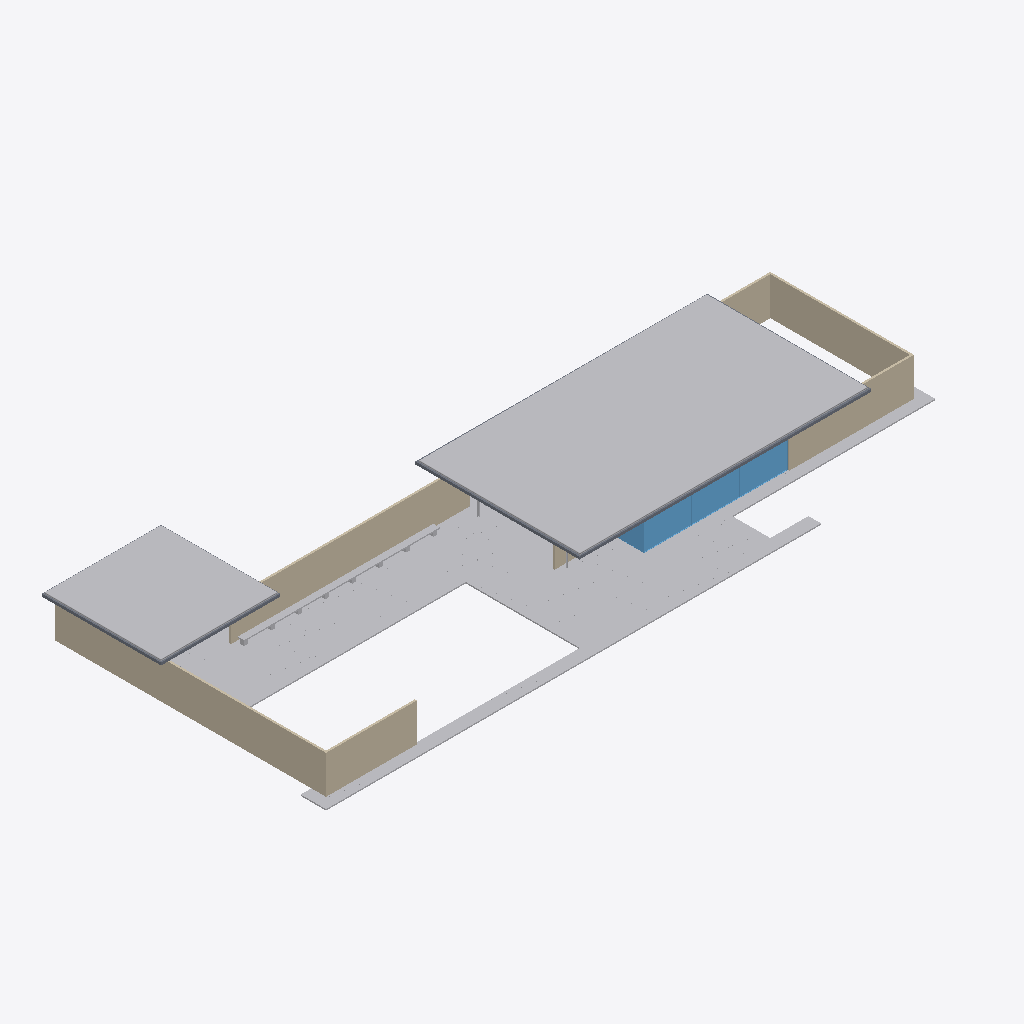
Isometric view of an IFC building model (IFC-SPF (STEP), schema IFC2X3, length unit metre), seen from the south-west, elements coloured by IFC class: 283 other elements (light grey), 4 walls (beige), 4 windows (light blue), 2 slabs (grey).
Extent 52.0 m × 22.7 m × 3.4 m (x, y, z). Elements (682): 615 IfcFlowSegment, 36 IfcWindow, 20 IfcBuildingElementProxy, 8 IfcWall, 2 IfcSlab, 1 IfcDoor.

HEADER;
FILE_DESCRIPTION(('ViewDefinition [CoordinationView]'),'2;1');
FILE_NAME('pavilhao_de_barcelona.ifc','2021-02-09T18:15:25',(''),(''),'IfcOpenShell 0.5.0-dev','IfcOpenShell 0.5.0-dev','');
FILE_SCHEMA(('IFC2X3'));
ENDSEC;
DATA;
#20=IFCPROJECT('de19c731_c3f4_4fdc_a32',#5,'pavilhao_de_barcelona',$,$,$,$,(#11),#19);
#57=IFCSITE('3MzoMmQm8HwwMrG1P_d_su',#5,'Site','',$,#54,#56,$,.ELEMENT.,$,$,$,$,$);
#58=IFCBUILDING('3Mz_ZaQm8HwwIyG1P_d_su',#5,'Modelo','',$,$,$,$,.ELEMENT.,$,$,$);
#5005=IFCBUILDINGELEMENTPROXY('3NMcq0Qm8Hwv3oG1P_d_su',#5,'LAJE001','',$,#54,#5004,$,.ELEMENT.);
#4695=IFCBUILDINGELEMENTPROXY('3NLki2Qm8Hwxe5G1P_d_su',#5,'LAJE','',$,#54,#4694,$,.ELEMENT.);
#5028=IFCWALL('0cbWhbQm4HwxoeG1P_d_su',#5,'Wall','',$,#54,#5027,$);
#5069=IFCWALL('0ce6cSQm4HwwT4G1P_d_su',#5,'Wall004','',$,#54,#5068,$);
#5052=IFCWALL('0cdVZkQm4HwxBrG1P_d_su',#5,'Wall003','',$,#54,#5051,$);
#4375=IFCSLAB('0cgTuGQm4HwwzvG1P_d_su',#5,'LAJE_COBERTURA','',$,#54,#4374,$,.NOTDEFINED.);
#6689=IFCBUILDINGELEMENTPROXY('0cKPIUQm4HwuoNG1P_d_su',#5,'Assento_banco','',$,#54,#6688,$,.ELEMENT.);
#6362=IFCWINDOW('0cQwYOQm4HwwGuG1P_d_su',#5,'Painel_fixo_377.77x300.00','',$,#54,#6361,$,3.7777,3.0);
#6369=IFCWINDOW('0cRXb8Qm4Hww0xG1P_d_su',#5,'Painel_fixo_377.77x300.001','',$,#54,#6368,$,3.7777,3.0);
#6376=IFCWINDOW('0cRevSQm4Hwu_1G1P_d_su',#5,'Painel_fixo_377.77x300.002','',$,#54,#6375,$,3.7777,3.0);
#4385=IFCSLAB('0cgia6Qm4HwvzdG1P_d_su',#5,'LAJE_COBERTURA001','',$,#54,#4384,$,.NOTDEFINED.);
#5312=IFCWINDOW('0cUwZZQm4HwvAYG1P_d_su',#5,'Porta_2_folhas_0','',$,#54,#5311,$,2.0,2.1);
#5036=IFCWALL('0ccpfAQm4HwxYNG1P_d_su',#5,'Wall001','',$,#54,#5035,$);
#4316=IFCFLOWSEGMENT('0dWshiQm4HwwwSG1P_d_su',#5,'PISO','',$,#54,#4315,$);
#736=IFCFLOWSEGMENT('0crIleQm4HwvAOG1P_d_su',#5,'PISO525','',$,#54,#735,$);
#953=IFCFLOWSEGMENT('0ctWKsQm4HwuLZG1P_d_su',#5,'PISO486','',$,#54,#952,$);
#3256=IFCFLOWSEGMENT('0dJcFkQm4Hwx_PG1P_d_su',#5,'PISO154','',$,#54,#3255,$);
#4247=IFCFLOWSEGMENT('0dWDCkQm4Hwv4AG1P_d_su',#5,'PISO012','',$,#54,#4246,$);
#4282=IFCFLOWSEGMENT('0dWbcsQm4HwuefG1P_d_su',#5,'PISO017','',$,#54,#4281,$);
#4289=IFCFLOWSEGMENT('0dWe2mQm4HwuA5G1P_d_su',#5,'PISO018','',$,#54,#4288,$);
#4310=IFCFLOWSEGMENT('0dWnpQQm4Hwu$kG1P_d_su',#5,'PISO021','',$,#54,#4309,$);
#561=IFCFLOWSEGMENT('0cpdOCQm4HwxKEG1P_d_su',#5,'PISO546','',$,#54,#560,$);
#589=IFCFLOWSEGMENT('0cppb6Qm4HwvAgG1P_d_su',#5,'PISO550','',$,#54,#588,$);
#659=IFCFLOWSEGMENT('0cqLoqQm4HwweKG1P_d_su',#5,'PISO537','',$,#54,#658,$);
#743=IFCFLOWSEGMENT('0crNd_Qm4HwuZ8G1P_d_su',#5,'PISO526','',$,#54,#742,$);
#771=IFCFLOWSEGMENT('0crej0Qm4HwwcIG1P_d_su',#5,'PISO530','',$,#54,#770,$);
#1065=IFCFLOWSEGMENT('0cuLz8Qm4HwxJnG1P_d_su',#5,'PISO478','',$,#54,#1064,$);
#2857=IFCFLOWSEGMENT('0dDkUiQm4Hwx7oG1P_d_su',#5,'PISO209','',$,#54,#2856,$);
#4030=IFCFLOWSEGMENT('0dTuNAQm4HwvHDG1P_d_su',#5,'PISO037','',$,#54,#4029,$);
#4037=IFCFLOWSEGMENT('0dTzFIQm4HwxiDG1P_d_su',#5,'PISO038','',$,#54,#4036,$);
#4072=IFCFLOWSEGMENT('0dUGmqQm4Hwwq5G1P_d_su',#5,'PISO043','',$,#54,#4071,$);
#4065=IFCFLOWSEGMENT('0dUBuKQm4HwwyKG1P_d_su',#5,'PISO042','',$,#54,#4064,$);
#4079=IFCFLOWSEGMENT('0dULeuQm4HwwNYG1P_d_su',#5,'PISO048','',$,#54,#4078,$);
#4121=IFCFLOWSEGMENT('0dUmUYQm4HwxPEG1P_d_su',#5,'PISO022','',$,#54,#4120,$);
#4142=IFCFLOWSEGMENT('0dUwFOQm4HwuUTG1P_d_su',#5,'PISO025','',$,#54,#4141,$);
#4163=IFCFLOWSEGMENT('0dVIf0Qm4HwwTYG1P_d_su',#5,'PISO028','',$,#54,#4162,$);
#4177=IFCFLOWSEGMENT('0dVUrcQm4HwuMzG1P_d_su',#5,'PISO030','',$,#54,#4176,$);
#4184=IFCFLOWSEGMENT('0dVZk2Qm4HwxYqG1P_d_su',#5,'PISO031','',$,#54,#4183,$);
#4191=IFCFLOWSEGMENT('0dVcAIQm4Hwx4hG1P_d_su',#5,'PISO032','',$,#54,#4190,$);
#4205=IFCFLOWSEGMENT('0dVtFSQm4HwvWNG1P_d_su',#5,'PISO034','',$,#54,#4204,$);
#4233=IFCFLOWSEGMENT('0dW5uAQm4HwxhKG1P_d_su',#5,'PISO010','',$,#54,#4232,$);
#4240=IFCFLOWSEGMENT('0dWAmeQm4HwvXLG1P_d_su',#5,'PISO011','',$,#54,#4239,$);
#4261=IFCFLOWSEGMENT('0dWRs0Qm4Hwv3OG1P_d_su',#5,'PISO014','',$,#54,#4260,$);
#4296=IFCFLOWSEGMENT('0dWix2Qm4HwwAdG1P_d_su',#5,'PISO019','',$,#54,#4295,$);
#631=IFCFLOWSEGMENT('0cq9YQQm4HwvcmG1P_d_su',#5,'PISO533','',$,#54,#630,$);
#764=IFCFLOWSEGMENT('0crZtuQm4Hwu2tG1P_d_su',#5,'PISO529','',$,#54,#763,$);
#960=IFCFLOWSEGMENT('0ctYn6Qm4Hww_eG1P_d_su',#5,'PISO487','',$,#54,#959,$);
#1051=IFCFLOWSEGMENT('0cuEf2Qm4HwwqhG1P_d_su',#5,'PISO476','',$,#54,#1050,$);
#1058=IFCFLOWSEGMENT('0cuH5CQm4Hwv2mG1P_d_su',#5,'PISO477','',$,#54,#1057,$);
#4058=IFCFLOWSEGMENT('0dU6$wQm4HwvKHG1P_d_su',#5,'PISO041','',$,#54,#4057,$);
#4128=IFCFLOWSEGMENT('0dUowiQm4HwwocG1P_d_su',#5,'PISO023','',$,#54,#4127,$);
#4135=IFCFLOWSEGMENT('0dUrMsQm4HwwwCG1P_d_su',#5,'PISO024','',$,#54,#4134,$);
#4149=IFCFLOWSEGMENT('0dUyhKQm4HwvRmG1P_d_su',#5,'PISO026','',$,#54,#4148,$);
#4156=IFCFLOWSEGMENT('0dVBKeQm4HwxBLG1P_d_su',#5,'PISO027','',$,#54,#4155,$);
#4170=IFCFLOWSEGMENT('0dVPzaQm4HwvkBG1P_d_su',#5,'PISO029','',$,#54,#4169,$);
#4212=IFCFLOWSEGMENT('0dVy7cQm4HwvVSG1P_d_su',#5,'PISO035','',$,#54,#4211,$);
#4275=IFCFLOWSEGMENT('0dWZAQQm4HwxSdG1P_d_su',#5,'PISO016','',$,#54,#4274,$);
#582=IFCFLOWSEGMENT('0cpn8qQm4HwuokG1P_d_su',#5,'PISO549','',$,#54,#581,$);
#638=IFCFLOWSEGMENT('0cqB_eQm4HwuGyG1P_d_su',#5,'PISO534','',$,#54,#637,$);
#946=IFCFLOWSEGMENT('0ctRPeQm4HwuK7G1P_d_su',#5,'PISO485','',$,#54,#945,$);
#967=IFCFLOWSEGMENT('0ctbCUQm4HwueGG1P_d_su',#5,'PISO488','',$,#54,#966,$);
#3032=IFCFLOWSEGMENT('0dFlpAQm4Hwu0FG1P_d_su',#5,'PISO206','',$,#54,#3031,$);
#3333=IFCFLOWSEGMENT('0dKArmQm4HwwiZG1P_d_su',#5,'PISO165','',$,#54,#3332,$);
#3925=IFCFLOWSEGMENT('0dSsUaQm4Hwu8TG1P_d_su',#5,'PISO054','',$,#54,#3924,$);
#4044=IFCFLOWSEGMENT('0dT$hUQm4HwwTAG1P_d_su',#5,'PISO039','',$,#54,#4043,$);
#4051=IFCFLOWSEGMENT('0dU4ZkQm4HwwStG1P_d_su',#5,'PISO040','',$,#54,#4050,$);
#4198=IFCFLOWSEGMENT('0dVh2QQm4HwxZYG1P_d_su',#5,'PISO033','',$,#54,#4197,$);
#4254=IFCFLOWSEGMENT('0dWI52Qm4Hwxk5G1P_d_su',#5,'PISO013','',$,#54,#4253,$);
#4268=IFCFLOWSEGMENT('0dWUI6Qm4HwxnmG1P_d_su',#5,'PISO015','',$,#54,#4267,$);
#4303=IFCFLOWSEGMENT('0dWlNCQm4HwvN$G1P_d_su',#5,'PISO020','',$,#54,#4302,$);
#4365=IFCFLOWSEGMENT('0dXnFiQm4Hww4rG1P_d_su',#5,'PISO007','',$,#54,#4364,$);
#3462=IFCFLOWSEGMENT('0dLWFSQm4HwwHXG1P_d_su',#5,'PISO127','',$,#54,#3461,$);
#3476=IFCFLOWSEGMENT('0dLiScQm4HwxwbG1P_d_su',#5,'PISO129','',$,#54,#3475,$);
#3455=IFCFLOWSEGMENT('0dLRNIQm4HwuyaG1P_d_su',#5,'PISO126','',$,#54,#3454,$);
#3415=IFCFLOWSEGMENT('0dL5PmQm4Hwwg2G1P_d_su',#5,'PISO149','',$,#54,#3414,$);
#3469=IFCFLOWSEGMENT('0dLdaOQm4HwuUyG1P_d_su',#5,'PISO128','',$,#54,#3468,$);
#3483=IFCFLOWSEGMENT('0dLnKcQm4Hwx5RG1P_d_su',#5,'PISO130','',$,#54,#3482,$);
#442=IFCFLOWSEGMENT('0coWdOQm4HwvuNG1P_d_su',#5,'PISO577','',$,#54,#441,$);
#533=IFCFLOWSEGMENT('0cpOlCQm4HwxDiG1P_d_su',#5,'PISO565','',$,#54,#532,$);
#575=IFCFLOWSEGMENT('0cpkieQm4HwxeXG1P_d_su',#5,'PISO548','',$,#54,#574,$);
#617=IFCFLOWSEGMENT('0cq2DwQm4Hwv2tG1P_d_su',#5,'PISO554','',$,#54,#616,$);
#624=IFCFLOWSEGMENT('0cq76QQm4HwwM8G1P_d_su',#5,'PISO532','',$,#54,#623,$);
#722=IFCFLOWSEGMENT('0crBQuQm4Hwu5wG1P_d_su',#5,'PISO523','',$,#54,#721,$);
#848=IFCFLOWSEGMENT('0csICaQm4Hwu3IG1P_d_su',#5,'PISO517','',$,#54,#847,$);
#1086=IFCFLOWSEGMENT('0cuY9sQm4HwxRyG1P_d_su',#5,'PISO481','',$,#54,#1085,$);
#2017=IFCFLOWSEGMENT('0d4baCQm4HwwggG1P_d_su',#5,'PISO355','',$,#54,#2016,$);
#2136=IFCFLOWSEGMENT('0d6GxAQm4Hwv_OG1P_d_su',#5,'PISO318','',$,#54,#2135,$);
#2206=IFCFLOWSEGMENT('0d7DxCQm4HwvuXG1P_d_su',#5,'PISO328','',$,#54,#2205,$);
#2899=IFCFLOWSEGMENT('0dEJ5OQm4HwvCtG1P_d_su',#5,'PISO215','',$,#54,#2898,$);
#2913=IFCFLOWSEGMENT('0dESrsQm4Hwu1pG1P_d_su',#5,'PISO217','',$,#54,#2912,$);
#2927=IFCFLOWSEGMENT('0dEhUsQm4HwvSAG1P_d_su',#5,'PISO219','',$,#54,#2926,$);
#3046=IFCFLOWSEGMENT('0dFt7sQm4Hwu9tG1P_d_su',#5,'PISO208','',$,#54,#3045,$);
#3186=IFCFLOWSEGMENT('0dIVUuQm4HwxS4G1P_d_su',#5,'PISO172','',$,#54,#3185,$);
#3553=IFCFLOWSEGMENT('0dMTFYQm4HwxzkG1P_d_su',#5,'PISO112','',$,#54,#3552,$);
#3715=IFCFLOWSEGMENT('0dPQuAQm4HwuBnG1P_d_su',#5,'PISO108','',$,#54,#3714,$);
#3743=IFCFLOWSEGMENT('0dQ1wuQm4HwvpsG1P_d_su',#5,'PISO084','',$,#54,#3742,$);
#3750=IFCFLOWSEGMENT('0dQ9FGQm4HwwF2G1P_d_su',#5,'PISO085','',$,#54,#3749,$);
#3834=IFCFLOWSEGMENT('0dRNKaQm4Hww63G1P_d_su',#5,'PISO069','',$,#54,#3833,$);
#3862=IFCFLOWSEGMENT('0dRt2aQm4Hwx74G1P_d_su',#5,'PISO073','',$,#54,#3861,$);
#3904=IFCFLOWSEGMENT('0dSikOQm4HwwUSG1P_d_su',#5,'PISO079','',$,#54,#3903,$);
#3918=IFCFLOWSEGMENT('0dSq2UQm4HwvXwG1P_d_su',#5,'PISO081','',$,#54,#3917,$);
#3932=IFCFLOWSEGMENT('0dSuwiQm4HwxcgG1P_d_su',#5,'PISO055','',$,#54,#3931,$);
#3974=IFCFLOWSEGMENT('0dTHKQQm4HwvGCG1P_d_su',#5,'PISO061','',$,#54,#3973,$);
#4016=IFCFLOWSEGMENT('0dTfk8Qm4Hww9SG1P_d_su',#5,'PISO067','',$,#54,#4015,$);
#4100=IFCFLOWSEGMENT('0dUck6Qm4HwugUG1P_d_su',#5,'PISO051','',$,#54,#4099,$);
#4114=IFCFLOWSEGMENT('0dUk2aQm4HwxKaG1P_d_su',#5,'PISO053','',$,#54,#4113,$);
#386=IFCFLOWSEGMENT('0co8DqQm4Hwwj7G1P_d_su',#5,'PISO567','',$,#54,#385,$);
#449=IFCFLOWSEGMENT('0cobVwQm4HwuB_G1P_d_su',#5,'PISO578','',$,#54,#448,$);
#463=IFCFLOWSEGMENT('0colGYQm4HwxMhG1P_d_su',#5,'PISO580','',$,#54,#462,$);
#512=IFCFLOWSEGMENT('0cpA6SQm4HwwtPG1P_d_su',#5,'PISO562','',$,#54,#511,$);
#526=IFCFLOWSEGMENT('0cpJsuQm4HwuxHG1P_d_su',#5,'PISO564','',$,#54,#525,$);
#610=IFCFLOWSEGMENT('0cp$nmQm4HwuSQG1P_d_su',#5,'PISO553','',$,#54,#609,$);
#645=IFCFLOWSEGMENT('0cqEQkQm4HwwoHG1P_d_su',#5,'PISO535','',$,#54,#644,$);
#652=IFCFLOWSEGMENT('0cqGtKQm4Hwvc3G1P_d_su',#5,'PISO536','',$,#54,#651,$);
#701=IFCFLOWSEGMENT('0cqrTaQm4HwwPpG1P_d_su',#5,'PISO520','',$,#54,#700,$);
#708=IFCFLOWSEGMENT('0cqyo0Qm4HwxdFG1P_d_su',#5,'PISO521','',$,#54,#707,$);
#729=IFCFLOWSEGMENT('0crDt2Qm4HwuTAG1P_d_su',#5,'PISO524','',$,#54,#728,$);
#750=IFCFLOWSEGMENT('0crQ4UQm4HwvLEG1P_d_su',#5,'PISO527','',$,#54,#749,$);
#757=IFCFLOWSEGMENT('0crXRkQm4Hwuy3G1P_d_su',#5,'PISO528','',$,#54,#756,$);
#778=IFCFLOWSEGMENT('0crh9CQm4HwxuRG1P_d_su',#5,'PISO531','',$,#54,#777,$);
#799=IFCFLOWSEGMENT('0crvsOQm4HwxSwG1P_d_su',#5,'PISO510','',$,#54,#798,$);
#806=IFCFLOWSEGMENT('0cryIUQm4Hwv9iG1P_d_su',#5,'PISO511','',$,#54,#805,$);
#813=IFCFLOWSEGMENT('0cr_kiQm4HwxSmG1P_d_su',#5,'PISO512','',$,#54,#812,$);
#820=IFCFLOWSEGMENT('0cs1A_Qm4HwwV3G1P_d_su',#5,'PISO513','',$,#54,#819,$);
#834=IFCFLOWSEGMENT('0cs63AQm4HwxRWG1P_d_su',#5,'PISO515','',$,#54,#833,$);
#827=IFCFLOWSEGMENT('0cs3c0Qm4HwuBDG1P_d_su',#5,'PISO514','',$,#54,#826,$);
#841=IFCFLOWSEGMENT('0csAuCQm4HwxmSG1P_d_su',#5,'PISO516','',$,#54,#840,$);
#855=IFCFLOWSEGMENT('0csKekQm4HwufJG1P_d_su',#5,'PISO518','',$,#54,#854,$);
#1023=IFCFLOWSEGMENT('0ct$$eQm4HwwLZG1P_d_su',#5,'PISO472','',$,#54,#1022,$);
#1030=IFCFLOWSEGMENT('0cu2SSQm4HwwfCG1P_d_su',#5,'PISO473','',$,#54,#1029,$);
#1037=IFCFLOWSEGMENT('0cu7KmQm4HwwCmG1P_d_su',#5,'PISO474','',$,#54,#1036,$);
#1044=IFCFLOWSEGMENT('0cu9mmQm4Hwv6GG1P_d_su',#5,'PISO475','',$,#54,#1043,$);
#1072=IFCFLOWSEGMENT('0cuQrSQm4HwxV9G1P_d_su',#5,'PISO479','',$,#54,#1071,$);
#1079=IFCFLOWSEGMENT('0cuTHaQm4HwxgEG1P_d_su',#5,'PISO480','',$,#54,#1078,$);
#1100=IFCFLOWSEGMENT('0cuhxIQm4Hwv6LG1P_d_su',#5,'PISO483','',$,#54,#1099,$);
#1093=IFCFLOWSEGMENT('0cufUqQm4HwxySG1P_d_su',#5,'PISO482','',$,#54,#1092,$);
#1107=IFCFLOWSEGMENT('0cumpOQm4Hwxy3G1P_d_su',#5,'PISO484','',$,#54,#1106,$);
#1135=IFCFLOWSEGMENT('0cv4KeQm4HwwRGG1P_d_su',#5,'PISO462','',$,#54,#1134,$);
#1142=IFCFLOWSEGMENT('0cv6miQm4Hwx_VG1P_d_su',#5,'PISO463','',$,#54,#1141,$);
#1149=IFCFLOWSEGMENT('0cvE5KQm4HwvetG1P_d_su',#5,'PISO464','',$,#54,#1148,$);
#1156=IFCFLOWSEGMENT('0cvIzYQm4HwvaeG1P_d_su',#5,'PISO465','',$,#54,#1155,$);
#1170=IFCFLOWSEGMENT('0cvQH_Qm4HwxZMG1P_d_su',#5,'PISO467','',$,#54,#1169,$);
#1163=IFCFLOWSEGMENT('0cvLPkQm4HwwfIG1P_d_su',#5,'PISO466','',$,#54,#1162,$);
#1177=IFCFLOWSEGMENT('0cvSk6Qm4Hww9JG1P_d_su',#5,'PISO468','',$,#54,#1176,$);
#1184=IFCFLOWSEGMENT('0cvXcSQm4HwvoKG1P_d_su',#5,'PISO469','',$,#54,#1183,$);
#1191=IFCFLOWSEGMENT('0cvcs2Qm4HwuPRG1P_d_su',#5,'PISO470','',$,#54,#1190,$);
#1198=IFCFLOWSEGMENT('0cvkDYQm4HwxGnG1P_d_su',#5,'PISO471','',$,#54,#1197,$);
#1247=IFCFLOWSEGMENT('0cw90AQm4HwvMsG1P_d_su',#5,'PISO454','',$,#54,#1246,$);
#2024=IFCFLOWSEGMENT('0d4lKwQm4HwurWG1P_d_su',#5,'PISO329','',$,#54,#2023,$);
#2038=IFCFLOWSEGMENT('0d4sfQQm4HwxcEG1P_d_su',#5,'PISO331','',$,#54,#2037,$);
#2031=IFCFLOWSEGMENT('0d4qDAQm4HwvS3G1P_d_su',#5,'PISO330','',$,#54,#2030,$);
#2143=IFCFLOWSEGMENT('0d6T82Qm4Hwx4nG1P_d_su',#5,'PISO319','',$,#54,#2142,$);
#2150=IFCFLOWSEGMENT('0d6Y0GQm4HwulgG1P_d_su',#5,'PISO320','',$,#54,#2149,$);
#2199=IFCFLOWSEGMENT('0d7BV2Qm4HwugLG1P_d_su',#5,'PISO327','',$,#54,#2198,$);
#2297=IFCFLOWSEGMENT('0d81ASQm4HwwFdG1P_d_su',#5,'PISO313','',$,#54,#2296,$);
#2304=IFCFLOWSEGMENT('0d83ceQm4Hwv9lG1P_d_su',#5,'PISO314','',$,#54,#2303,$);
#2787=IFCFLOWSEGMENT('0dD9uCQm4HwvgEG1P_d_su',#5,'PISO227','',$,#54,#2786,$);
#2794=IFCFLOWSEGMENT('0dDCKQQm4Hwwk6G1P_d_su',#5,'PISO228','',$,#54,#2793,$);
#2801=IFCFLOWSEGMENT('0dDEmaQm4HwwqWG1P_d_su',#5,'PISO229','',$,#54,#2800,$);
#2822=IFCFLOWSEGMENT('0dDQzSQm4HwwqXG1P_d_su',#5,'PISO232','',$,#54,#2821,$);
#2829=IFCFLOWSEGMENT('0dDTPaQm4HwvYXG1P_d_su',#5,'PISO233','',$,#54,#2828,$);
#2864=IFCFLOWSEGMENT('0dDrpGQm4HwxmgG1P_d_su',#5,'PISO210','',$,#54,#2863,$);
#2871=IFCFLOWSEGMENT('0dD$Z_Qm4HwvohG1P_d_su',#5,'PISO211','',$,#54,#2870,$);
#2878=IFCFLOWSEGMENT('0dE20CQm4Hwv3xG1P_d_su',#5,'PISO212','',$,#54,#2877,$);
#2885=IFCFLOWSEGMENT('0dE6uQQm4HwvwEG1P_d_su',#5,'PISO213','',$,#54,#2884,$);
#2934=IFCFLOWSEGMENT('0dEopQQm4HwxbmG1P_d_su',#5,'PISO220','',$,#54,#2933,$);
#2941=IFCFLOWSEGMENT('0dEthYQm4HwwGxG1P_d_su',#5,'PISO221','',$,#54,#2940,$);
#3039=IFCFLOWSEGMENT('0dFoFIQm4HwxJRG1P_d_su',#5,'PISO207','',$,#54,#3038,$);
#3151=IFCFLOWSEGMENT('0dGv00Qm4HwvcQG1P_d_su',#5,'PISO167','',$,#54,#3150,$);
#3158=IFCFLOWSEGMENT('0dH0KaQm4HwxUpG1P_d_su',#5,'PISO168','',$,#54,#3157,$);
#3165=IFCFLOWSEGMENT('0dHRACQm4HwuhAG1P_d_su',#5,'PISO169','',$,#54,#3164,$);
#3179=IFCFLOWSEGMENT('0dIEPkQm4HwuA0G1P_d_su',#5,'PISO171','',$,#54,#3178,$);
#3263=IFCFLOWSEGMENT('0dJm00Qm4HwukzG1P_d_su',#5,'PISO155','',$,#54,#3262,$);
#3277=IFCFLOWSEGMENT('0dJquGQm4HwxGEG1P_d_su',#5,'PISO157','',$,#54,#3276,$);
#3270=IFCFLOWSEGMENT('0dJoSAQm4HwvXBG1P_d_su',#5,'PISO156','',$,#54,#3269,$);
#3340=IFCFLOWSEGMENT('0dKKceQm4Hwub1G1P_d_su',#5,'PISO166','',$,#54,#3339,$);
#3546=IFCFLOWSEGMENT('0dMQpSQm4Hwu35G1P_d_su',#5,'PISO111','',$,#54,#3545,$);
#3560=IFCFLOWSEGMENT('0dMY7mQm4HwuO9G1P_d_su',#5,'PISO113','',$,#54,#3559,$);
#3574=IFCFLOWSEGMENT('0dMkKeQm4HwxmTG1P_d_su',#5,'PISO115','',$,#54,#3573,$);
#3567=IFCFLOWSEGMENT('0dMaZqQm4HwwwgG1P_d_su',#5,'PISO114','',$,#54,#3566,$);
#3581=IFCFLOWSEGMENT('0dMu5IQm4HwxfuG1P_d_su',#5,'PISO116','',$,#54,#3580,$);
#3588=IFCFLOWSEGMENT('0dMyzUQm4HwxyCG1P_d_su',#5,'PISO117','',$,#54,#3587,$);
#3595=IFCFLOWSEGMENT('0dM$PuQm4Hwv34G1P_d_su',#5,'PISO118','',$,#54,#3594,$);
#3602=IFCFLOWSEGMENT('0dN4I2Qm4HwwOLG1P_d_su',#5,'PISO119','',$,#54,#3601,$);
#3645=IFCFLOWSEGMENT('0dNhKsQm4HwwQNG1P_d_su',#5,'PISO098','',$,#54,#3644,$);
#3652=IFCFLOWSEGMENT('0dNjmiQm4HwvG8G1P_d_su',#5,'PISO099','',$,#54,#3651,$);
#3659=IFCFLOWSEGMENT('0dNr5OQm4Hwvi0G1P_d_su',#5,'PISO100','',$,#54,#3658,$);
#3666=IFCFLOWSEGMENT('0dNvzkQm4HwuZJG1P_d_su',#5,'PISO101','',$,#54,#3665,$);
#3673=IFCFLOWSEGMENT('0dN_s0Qm4HwvWyG1P_d_su',#5,'PISO102','',$,#54,#3672,$);
#3680=IFCFLOWSEGMENT('0dOHhQQm4HwwMyG1P_d_su',#5,'PISO103','',$,#54,#3679,$);
#3694=IFCFLOWSEGMENT('0dObCYQm4HwuYUG1P_d_su',#5,'PISO105','',$,#54,#3693,$);
#3701=IFCFLOWSEGMENT('0dOzc6Qm4Hww0HG1P_d_su',#5,'PISO106','',$,#54,#3700,$);
#3708=IFCFLOWSEGMENT('0dPCFQQm4Hwu9IG1P_d_su',#5,'PISO107','',$,#54,#3707,$);
#3722=IFCFLOWSEGMENT('0dPhzKQm4HwxHGG1P_d_su',#5,'PISO109','',$,#54,#3721,$);
#3729=IFCFLOWSEGMENT('0dPpHsQm4HwuLXG1P_d_su',#5,'PISO082','',$,#54,#3728,$);
#3841=IFCFLOWSEGMENT('0dRZXQQm4HwwZSG1P_d_su',#5,'PISO070','',$,#54,#3840,$);
#3848=IFCFLOWSEGMENT('0dRePeQm4HwwQhG1P_d_su',#5,'PISO071','',$,#54,#3847,$);
#3855=IFCFLOWSEGMENT('0dRlkUQm4Hwxe5G1P_d_su',#5,'PISO072','',$,#54,#3854,$);
#3869=IFCFLOWSEGMENT('0dS3FSQm4HwvecG1P_d_su',#5,'PISO074','',$,#54,#3868,$);
#3876=IFCFLOWSEGMENT('0dSAa0Qm4HwufOG1P_d_su',#5,'PISO075','',$,#54,#3875,$);
#3883=IFCFLOWSEGMENT('0dSHuKQm4HwwplG1P_d_su',#5,'PISO076','',$,#54,#3882,$);
#3897=IFCFLOWSEGMENT('0dSbPeQm4Hwu5yG1P_d_su',#5,'PISO078','',$,#54,#3896,$);
#3939=IFCFLOWSEGMENT('0dSxMsQm4HwxSwG1P_d_su',#5,'PISO056','',$,#54,#3938,$);
#3946=IFCFLOWSEGMENT('0dT0FGQm4Hwv5dG1P_d_su',#5,'PISO057','',$,#54,#3945,$);
#3960=IFCFLOWSEGMENT('0dT57cQm4Hwvu9G1P_d_su',#5,'PISO059','',$,#54,#3959,$);
#3953=IFCFLOWSEGMENT('0dT2hKQm4Hwv1MG1P_d_su',#5,'PISO058','',$,#54,#3952,$);
#3967=IFCFLOWSEGMENT('0dT9$sQm4HwvfWG1P_d_su',#5,'PISO060','',$,#54,#3966,$);
#3981=IFCFLOWSEGMENT('0dTMCkQm4Hww3tG1P_d_su',#5,'PISO062','',$,#54,#3980,$);
#3995=IFCFLOWSEGMENT('0dTVzKQm4HwuNzG1P_d_su',#5,'PISO064','',$,#54,#3994,$);
#3988=IFCFLOWSEGMENT('0dTR56Qm4Hwx4uG1P_d_su',#5,'PISO063','',$,#54,#3987,$);
#4002=IFCFLOWSEGMENT('0dTYPUQm4HwxwIG1P_d_su',#5,'PISO065','',$,#54,#4001,$);
#4009=IFCFLOWSEGMENT('0dTdHqQm4HwvvQG1P_d_su',#5,'PISO066','',$,#54,#4008,$);
#393=IFCFLOWSEGMENT('0coAfwQm4HwuGnG1P_d_su',#5,'PISO568','',$,#54,#392,$);
#540=IFCFLOWSEGMENT('0cpRBSQm4HwwoOG1P_d_su',#5,'PISO566','',$,#54,#539,$);
#568=IFCFLOWSEGMENT('0cpfqKQm4HwxcLG1P_d_su',#5,'PISO547','',$,#54,#567,$);
#596=IFCFLOWSEGMENT('0cpuTIQm4HwxoGG1P_d_su',#5,'PISO551','',$,#54,#595,$);
#603=IFCFLOWSEGMENT('0cpzLqQm4Hwwf2G1P_d_su',#5,'PISO552','',$,#54,#602,$);
#694=IFCFLOWSEGMENT('0cqk8sQm4Hwwz1G1P_d_su',#5,'PISO519','',$,#54,#693,$);
#715=IFCFLOWSEGMENT('0cr46AQm4HwumUG1P_d_su',#5,'PISO522','',$,#54,#714,$);
#2045=IFCFLOWSEGMENT('0d4xXiQm4HwwGsG1P_d_su',#5,'PISO332','',$,#54,#2044,$);
#2780=IFCFLOWSEGMENT('0dD4$sQm4HwxxbG1P_d_su',#5,'PISO226','',$,#54,#2779,$);
#2892=IFCFLOWSEGMENT('0dE9KUQm4HwwygG1P_d_su',#5,'PISO214','',$,#54,#2891,$);
#2906=IFCFLOWSEGMENT('0dELXYQm4Hww4CG1P_d_su',#5,'PISO216','',$,#54,#2905,$);
#2920=IFCFLOWSEGMENT('0dEccaQm4HwwFwG1P_d_su',#5,'PISO218','',$,#54,#2919,$);
#3172=IFCFLOWSEGMENT('0dHn7kQm4HwxozG1P_d_su',#5,'PISO170','',$,#54,#3171,$);
#3193=IFCFLOWSEGMENT('0dIaNAQm4HwvifG1P_d_su',#5,'PISO173','',$,#54,#3192,$);
#3539=IFCFLOWSEGMENT('0dMLw_Qm4HwxAzG1P_d_su',#5,'PISO110','',$,#54,#3538,$);
#3687=IFCFLOWSEGMENT('0dOTuCQm4Hwu9SG1P_d_su',#5,'PISO104','',$,#54,#3686,$);
#3736=IFCFLOWSEGMENT('0dPwcQQm4Hww7VG1P_d_su',#5,'PISO083','',$,#54,#3735,$);
#3890=IFCFLOWSEGMENT('0dSPCsQm4Hwu1QG1P_d_su',#5,'PISO077','',$,#54,#3889,$);
#4086=IFCFLOWSEGMENT('0dUO4wQm4Hwv$1G1P_d_su',#5,'PISO049','',$,#54,#4085,$);
#4093=IFCFLOWSEGMENT('0dUVPiQm4HwwqOG1P_d_su',#5,'PISO050','',$,#54,#4092,$);
#4107=IFCFLOWSEGMENT('0dUfAOQm4HwxOvG1P_d_su',#5,'PISO052','',$,#54,#4106,$);
#2157=IFCFLOWSEGMENT('0d6cucQm4HwxvFG1P_d_su',#5,'PISO321','',$,#54,#2156,$);
#2948=IFCFLOWSEGMENT('0dF1SOQm4Hwx0pG1P_d_su',#5,'PISO222','',$,#54,#2947,$);
#3827=IFCFLOWSEGMENT('0dRKuOQm4Hwwh4G1P_d_su',#5,'PISO068','',$,#54,#3826,$);
#3911=IFCFLOWSEGMENT('0dSlAIQm4HwvLPG1P_d_su',#5,'PISO080','',$,#54,#3910,$);
#2087=IFCFLOWSEGMENT('0d5km_Qm4HwxHqG1P_d_su',#5,'PISO338','',$,#54,#2086,$);
#3448=IFCFLOWSEGMENT('0dLMUsQm4Hwu_wG1P_d_su',#5,'PISO125','',$,#54,#3447,$);
#911=IFCFLOWSEGMENT('0cs_7KQm4HwvyZG1P_d_su',#5,'PISO503','',$,#54,#910,$);
#3799=IFCFLOWSEGMENT('0dQtceQm4HwxCjG1P_d_su',#5,'PISO092','',$,#54,#3798,$);
#3631=IFCFLOWSEGMENT('0dNXaGQm4HwwDXG1P_d_su',#5,'PISO096','',$,#54,#3630,$);
#3638=IFCFLOWSEGMENT('0dNcSUQm4HwulIG1P_d_su',#5,'PISO097','',$,#54,#3637,$);
#3813=IFCFLOWSEGMENT('0dR6FKQm4HwwRPG1P_d_su',#5,'PISO094','',$,#54,#3812,$);
#3820=IFCFLOWSEGMENT('0dRDZmQm4HwwfDG1P_d_su',#5,'PISO095','',$,#54,#3819,$);
#3249=IFCFLOWSEGMENT('0dJXNCQm4Hwv1IG1P_d_su',#5,'PISO153','',$,#54,#3248,$);
#3375=IFCFLOWSEGMENT('0dKe7qQm4HwvFSG1P_d_su',#5,'PISO143','',$,#54,#3374,$);
#3396=IFCFLOWSEGMENT('0dKnuOQm4HwxioG1P_d_su',#5,'PISO146','',$,#54,#3395,$);
#3422=IFCFLOWSEGMENT('0dLAI6Qm4HwvoHG1P_d_su',#5,'PISO150','',$,#54,#3421,$);
#3806=IFCFLOWSEGMENT('0dQ_wsQm4HwwG_G1P_d_su',#5,'PISO093','',$,#54,#3805,$);
#4344=IFCFLOWSEGMENT('0dXTkCQm4Hwx_oG1P_d_su',#5,'PISO004','',$,#54,#4343,$);
#4358=IFCFLOWSEGMENT('0dXiN8Qm4HwwSIG1P_d_su',#5,'PISO006','',$,#54,#4357,$);
#3389=IFCFLOWSEGMENT('0dKlSAQm4Hww8CG1P_d_su',#5,'PISO145','',$,#54,#3388,$);
#3429=IFCFLOWSEGMENT('0dLCkaQm4Hwu4MG1P_d_su',#5,'PISO151','',$,#54,#3428,$);
#3609=IFCFLOWSEGMENT('0dN9ASQm4HwwviG1P_d_su',#5,'PISO120','',$,#54,#3608,$);
#4219=IFCFLOWSEGMENT('0dV_ZmQm4HwwhQG1P_d_su',#5,'PISO008','',$,#54,#4218,$);
#4323=IFCFLOWSEGMENT('0dXCfGQm4HwxhBG1P_d_su',#5,'PISO001','',$,#54,#4322,$);
#4330=IFCFLOWSEGMENT('0dXJzUQm4HwvNwG1P_d_su',#5,'PISO002','',$,#54,#4329,$);
#4337=IFCFLOWSEGMENT('0dXOriQm4HwwopG1P_d_su',#5,'PISO003','',$,#54,#4336,$);
#4351=IFCFLOWSEGMENT('0dXYcqQm4HwxQ4G1P_d_su',#5,'PISO005','',$,#54,#4350,$);
#3382=IFCFLOWSEGMENT('0dKga0Qm4HwuxlG1P_d_su',#5,'PISO144','',$,#54,#3381,$);
#4226=IFCFLOWSEGMENT('0dW3S6Qm4HwxjtG1P_d_su',#5,'PISO009','',$,#54,#4225,$);
#3436=IFCFLOWSEGMENT('0dLHd0Qm4HwuZRG1P_d_su',#5,'PISO152','',$,#54,#3435,$);
#904=IFCFLOWSEGMENT('0csvF8Qm4Hww6cG1P_d_su',#5,'PISO502','',$,#54,#903,$);
#2080=IFCFLOWSEGMENT('0d5YaIQm4HwxojG1P_d_su',#5,'PISO337','',$,#54,#2079,$);
#3284=IFCFLOWSEGMENT('0dJvmkQm4Hwx0NG1P_d_su',#5,'PISO158','',$,#54,#3283,$);
#2164=IFCFLOWSEGMENT('0d6hmuQm4Hww7tG1P_d_su',#5,'PISO322','',$,#54,#2163,$);
#939=IFCFLOWSEGMENT('0ctHeaQm4Hwu0NG1P_d_su',#5,'PISO507','',$,#54,#938,$);
#925=IFCFLOWSEGMENT('0ct7uCQm4HwuXYG1P_d_su',#5,'PISO505','',$,#54,#924,$);
#1275=IFCFLOWSEGMENT('0cwUzQQm4HwxqLG1P_d_su',#5,'PISO458','',$,#54,#1274,$);
#792=IFCFLOWSEGMENT('0crqx8Qm4Hwu5LG1P_d_su',#5,'PISO509','',$,#54,#791,$);
#1261=IFCFLOWSEGMENT('0cwImkQm4Hwud8G1P_d_su',#5,'PISO456','',$,#54,#1260,$);
#1121=IFCFLOWSEGMENT('0cuwckQm4HwuY4G1P_d_su',#5,'PISO460','',$,#54,#1120,$);
#2290=IFCFLOWSEGMENT('0d7_kIQm4HwxNzG1P_d_su',#5,'PISO312','',$,#54,#2289,$);
#2129=IFCFLOWSEGMENT('0d69ceQm4Hww9iG1P_d_su',#5,'PISO317','',$,#54,#2128,$);
#918=IFCFLOWSEGMENT('0ct5RwQm4HwuCVG1P_d_su',#5,'PISO504','',$,#54,#917,$);
#1128=IFCFLOWSEGMENT('0cu$SGQm4HwuuuG1P_d_su',#5,'PISO461','',$,#54,#1127,$);
#1114=IFCFLOWSEGMENT('0cupFaQm4HwxdFG1P_d_su',#5,'PISO459','',$,#54,#1113,$);
#1254=IFCFLOWSEGMENT('0cwDuKQm4HwuY5G1P_d_su',#5,'PISO455','',$,#54,#1253,$);
#932=IFCFLOWSEGMENT('0ctCmIQm4HwubqG1P_d_su',#5,'PISO506','',$,#54,#931,$);
#785=IFCFLOWSEGMENT('0crjbKQm4HwuGLG1P_d_su',#5,'PISO508','',$,#54,#784,$);
#1268=IFCFLOWSEGMENT('0cwQ58Qm4HwuPoG1P_d_su',#5,'PISO457','',$,#54,#1267,$);
#2759=IFCFLOWSEGMENT('0dCup8Qm4HwvSCG1P_d_su',#5,'PISO223','',$,#54,#2758,$);
#456=IFCFLOWSEGMENT('0cogOeQm4HwuD0G1P_d_su',#5,'PISO579','',$,#54,#455,$);
#316=IFCFLOWSEGMENT('0cn8wGQm4HwwQiG1P_d_su',#5,'PISO582','',$,#54,#315,$);
#470=IFCFLOWSEGMENT('0coniqQm4Hwx7xG1P_d_su',#5,'PISO581','',$,#54,#469,$);
#974=IFCFLOWSEGMENT('0ctdfSQm4HwvcTG1P_d_su',#5,'PISO489','',$,#54,#973,$);
#3291=IFCFLOWSEGMENT('0dJyCsQm4HwwlBG1P_d_su',#5,'PISO159','',$,#54,#3290,$);
#5477=IFCBUILDINGELEMENTPROXY('0cUCOLQm4HwunGG1P_d_su',#5,'Structure','',$,#54,#5476,$,.ELEMENT.);
#3408=IFCFLOWSEGMENT('0dL2zwQm4HwxtwG1P_d_su',#5,'PISO148','',$,#54,#3407,$);
#2073=IFCFLOWSEGMENT('0d5ThkQm4Hwu9hG1P_d_su',#5,'PISO336','',$,#54,#2072,$);
#6627=IFCBUILDINGELEMENTPROXY('0cJNdrQm4HwuenG1P_d_su',#5,'Base_banco','',$,#54,#6626,$,.ELEMENT.);
#5484=IFCBUILDINGELEMENTPROXY('0cUR18Qm4HwvrSG1P_d_su',#5,'Structure001','',$,#54,#5483,$,.ELEMENT.);
ENDSEC;